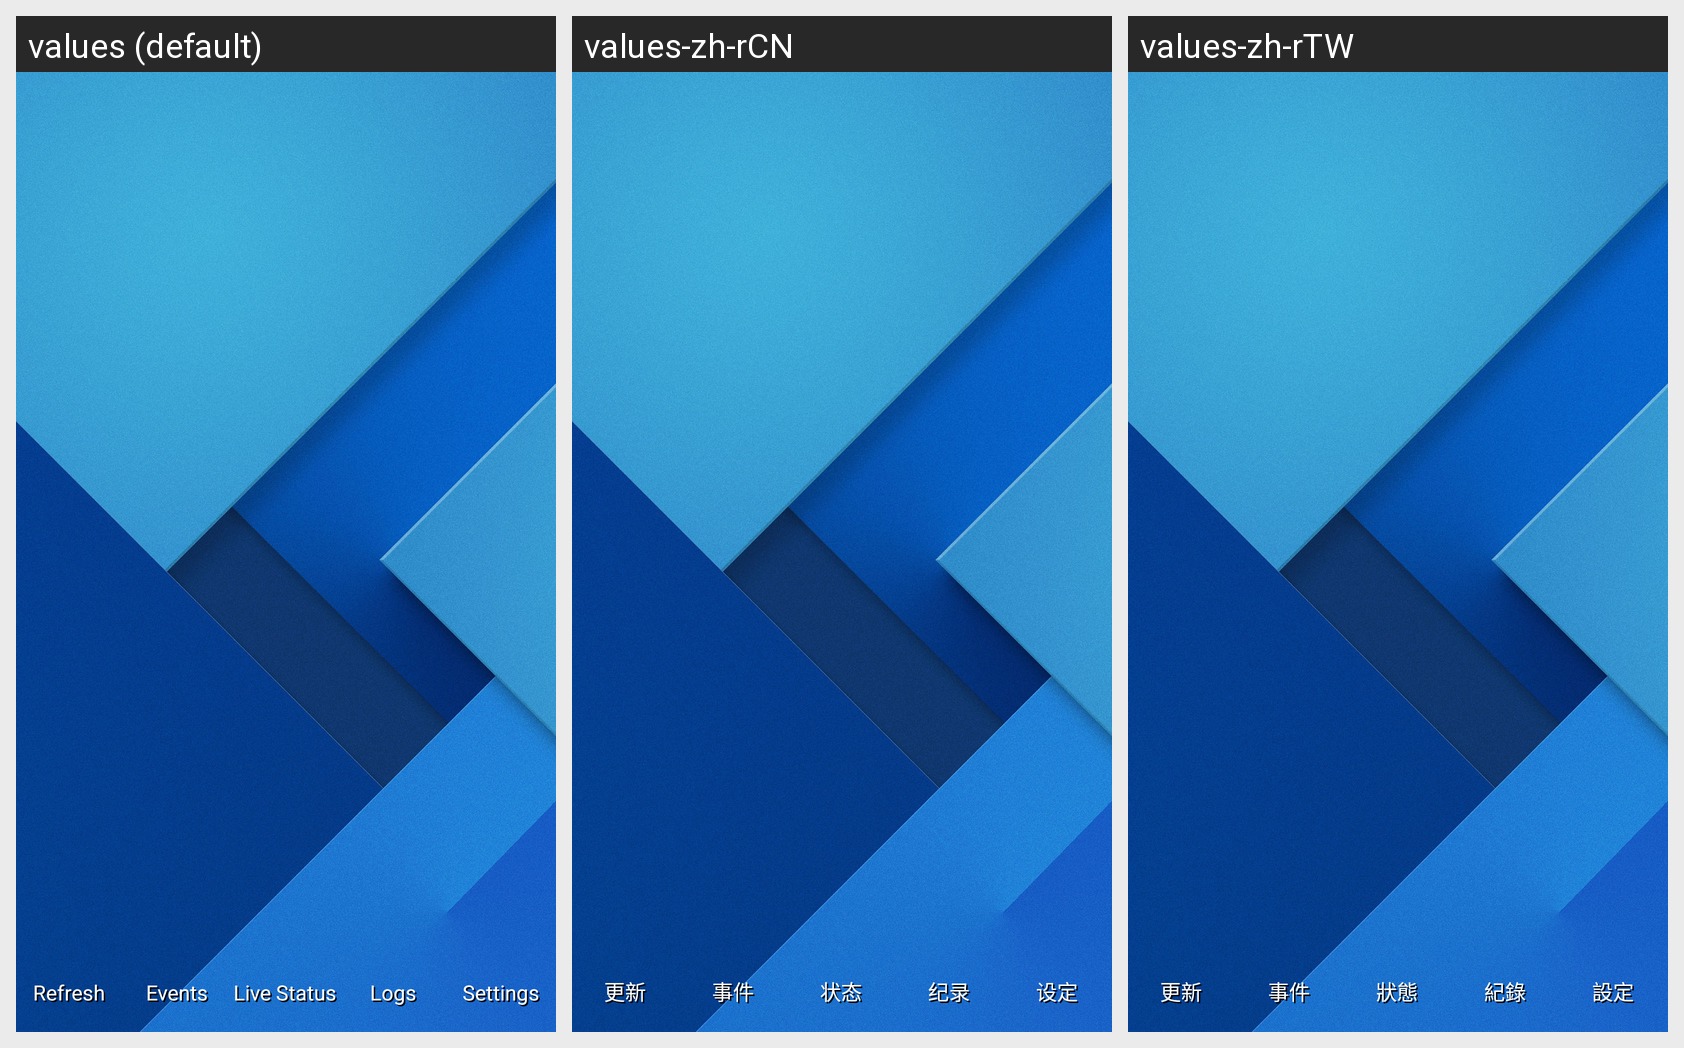

For this localized Android screen grid, give each drawn string resource with its value in every locale shown.
Android screen res/layout/bottom_controls.xml rendered under 3 locales, left to right: values (default), values-zh-rCN, values-zh-rTW. Device: Nexus 5 (rendered at 1080×1920; each locale shown at half size, 540×960, under a caption strip naming it); theme AppTheme.
Strings drawn on this screen, with the default value and each locale's value (text and hints the layout hard-codes, and strings that could not be matched under every locale, appear in the picture but are not listed):

refresh
  values: Refresh
  values-zh-rCN: 更新
  values-zh-rTW: 更新

title_events
  values: Events
  values-zh-rCN: 事件
  values-zh-rTW: 事件

title_birdhouses
  values: Live Status
  values-zh-rCN: 状态
  values-zh-rTW: 狀態

logs_all
  values: Logs
  values-zh-rCN: 纪录
  values-zh-rTW: 紀錄

title_settings
  values: Settings
  values-zh-rCN: 设定
  values-zh-rTW: 設定
